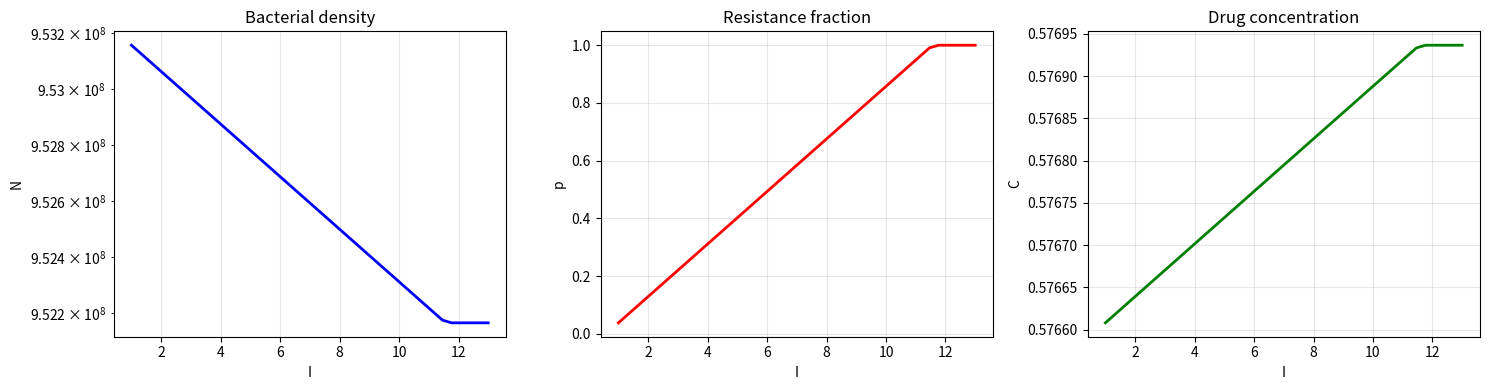

Reproduce this figure in Python.
"""
BIFURCATION CONTINUATION IN I - Tracks stable coexistence branch
Stops when branch disappears (saddle-node bifurcation)
"""

import numpy as np
import matplotlib.pyplot as plt
from scipy.optimize import fsolve
from scipy.linalg import eigvals
import warnings
warnings.filterwarnings('ignore')

params = {
    'r_S': 1.0, 'r_R': 0.93, 'K': 1e9, 'b': 2.0, 'b_R': 1.5,
    'MIC_S': 2.0, 'MIC_R': 4.0, 'n': 3.0, 'c_R': 0.04,
    'mu': 1.0, 'eta': 2e-8, 'gamma': 1e-12, 'I': 5.0
}

def hill(C, MIC):
    if C <= 0: return 0.0
    return C**params['n'] / (C**params['n'] + MIC**params['n'])

def g_S(N, C):
    return params['r_S']*(1 - N/params['K']) - params['b']*hill(C, params['MIC_S'])

def g_R(N, C):
    return params['r_R']*(1 - N/params['K']) - params['c_R'] - params['b_R']*hill(C, params['MIC_R'])

def residuals(X, I_val):
    N, p, C = X
    N = max(N, 0); p = np.clip(p, 0, 1)
    gbar = (1-p)*g_S(N, C) + p*g_R(N, C)
    dN = N * gbar
    dp = p*(1-p) * (g_R(N,C) - g_S(N,C) + params['gamma']*N)
    dC = I_val - params['mu']*C - params['eta']*N*p*C
    return [dN, dp, dC]

def jacobian(N, p, C):
    n = params['n']; MIC_S, MIC_R = params['MIC_S'], params['MIC_R']
    r_S, r_R, K = params['r_S'], params['r_R'], params['K']
    b, b_R = params['b'], params['b_R']; c_R, gamma = params['c_R'], params['gamma']
    mu, eta = params['mu'], params['eta']
    
    def df_dC(C, MIC):
        if C <= 0: return 0.0
        return n * C**(n-1) * MIC**n / (C**n + MIC**n)**2
    
    f_C_S = df_dC(C, MIC_S); f_C_R = df_dC(C, MIC_R)
    g_S_val = g_S(N, C); g_R_val = g_R(N, C)
    g_bar_val = (1-p)*g_S_val + p*g_R_val
    Delta_val = g_R_val - g_S_val
    
    J11 = g_bar_val - (N/K)*((1-p)*r_S + p*r_R)
    J12 = N * Delta_val
    J13 = -N * ((1-p)*b*f_C_S + p*b_R*f_C_R)
    J21 = p*(1-p)*(r_S - r_R)/K + gamma*p*(1-p)
    J22 = (1-2*p)*Delta_val + gamma*N*(1-2*p)
    J23 = p*(1-p)*(b*f_C_S - b_R*f_C_R)
    J31 = -eta * p * C
    J32 = -eta * N * C
    J33 = -mu - eta * N * p
    return np.array([[J11, J12, J13], [J21, J22, J23], [J31, J32, J33]])

def find_eq(I_val, seed):
    sol = fsolve(residuals, seed, args=(I_val,), xtol=1e-12)
    return sol

print("="*60)
print("BIFURCATION CONTINUATION - Stable Coexistence Branch")
print("="*60)

I_vals = np.linspace(1, 13, 40)  # Stop at 13 where branch disappears
N_vals = []
p_vals = []
C_vals = []
lambda_vals = []

prev_sol = [9.53e8, 0.402, 0.577]

for I_val in I_vals:
    sol = find_eq(I_val, prev_sol)
    N, p, C = sol[0], np.clip(sol[1], 0, 1), sol[2]
    
    # Stop if p > 1 or N < 0 (branch ended)
    if p > 1.0 or N < 0:
        print(f"Branch ends at I ≈ {I_val:.2f}")
        break
    
    J = jacobian(N, p, C)
    evals = eigvals(J)
    lambda_dom = np.max(np.real(evals))
    
    N_vals.append(N); p_vals.append(p); C_vals.append(C); lambda_vals.append(lambda_dom)
    prev_sol = [N, p, C]
    
    if I_val in [1, 3, 5, 7, 9, 11, 13]:
        print(f"I={I_val:3.0f}: N={N:.4e}, p={p:.4f}, λ_dom={lambda_dom:+.4f}")

# Find where λ_dom ≈ 0 (tipping)
if len(lambda_vals) > 0:
    # Find I where λ_dom is closest to zero
    idx_min = np.argmin(np.abs(lambda_vals))
    tipping_I = I_vals[idx_min]
    print(f"\nTipping region: λ_dom ≈ {lambda_vals[idx_min]:+.6f} at I ≈ {tipping_I:.2f}")

# Plot
fig, axes = plt.subplots(1, 3, figsize=(15, 4))

axes[0].plot(I_vals[:len(N_vals)], N_vals, 'b-', linewidth=2)
axes[0].set_xlabel('I')
axes[0].set_ylabel('N')
axes[0].set_yscale('log')
axes[0].set_title('Bacterial density')
axes[0].grid(True, alpha=0.3)

axes[1].plot(I_vals[:len(p_vals)], p_vals, 'r-', linewidth=2)
axes[1].set_xlabel('I')
axes[1].set_ylabel('p')
axes[1].set_title('Resistance fraction')
axes[1].grid(True, alpha=0.3)

axes[2].plot(I_vals[:len(C_vals)], C_vals, 'g-', linewidth=2)
axes[2].set_xlabel('I')
axes[2].set_ylabel('C')
axes[2].set_title('Drug concentration')
axes[2].grid(True, alpha=0.3)

plt.tight_layout()
plt.savefig('bifurcation_continuation.png', dpi=300)
plt.show()
